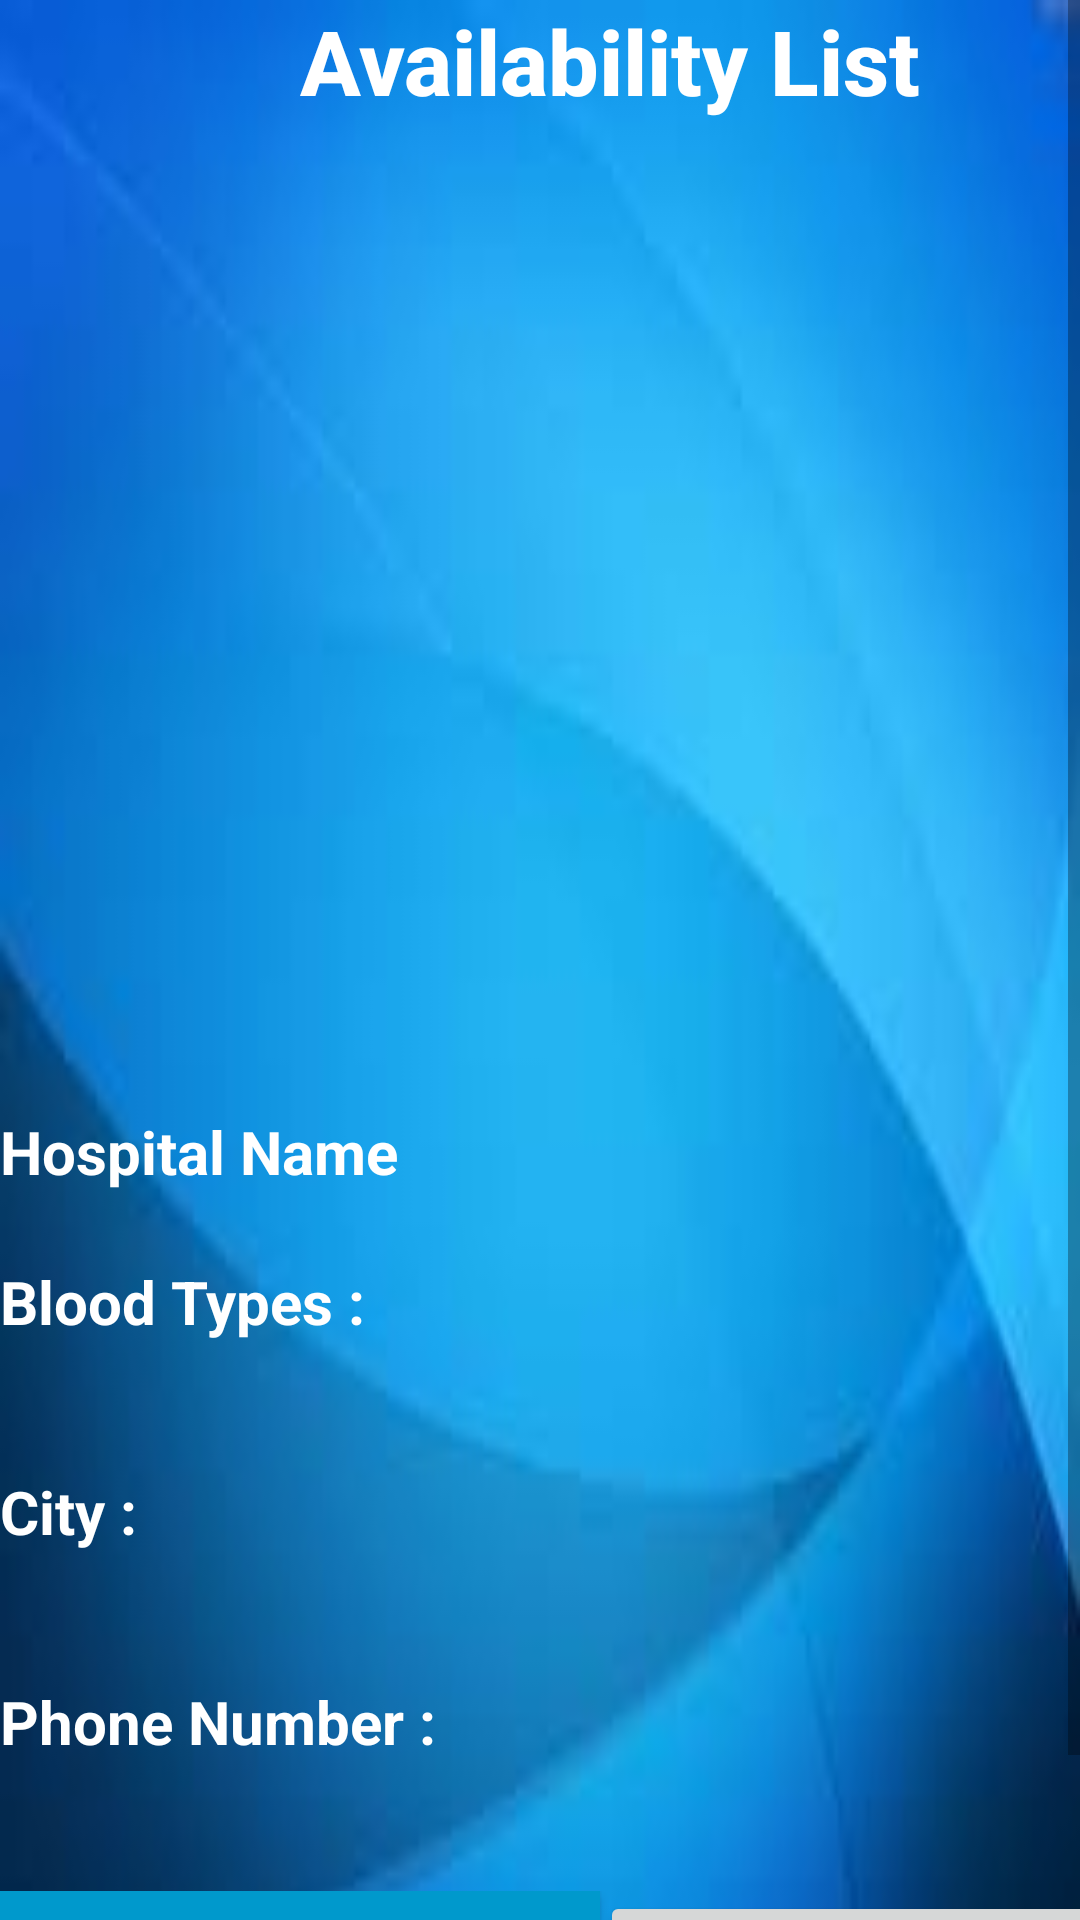

Produce the Android XML layout that renders to this screen, including the resource entries it uses.
<!-- AndroidManifest.xml: application theme Theme.BloodDonationlSystems -->
<!-- res/layout/activity_availability_list_source.xml -->
<?xml version="1.0" encoding="utf-8"?>
<ScrollView xmlns:android="http://schemas.android.com/apk/res/android"
    xmlns:app="http://schemas.android.com/apk/res-auto"
    xmlns:tools="http://schemas.android.com/tools"
    android:layout_width="match_parent"
    android:layout_height="match_parent"
    tools:context=".AvailabilityListSource"
    android:background="@drawable/dev100">

    <LinearLayout
        android:layout_width="409dp"
        android:layout_height="729dp"
        android:orientation="vertical"
        tools:layout_editor_absoluteX="1dp"
        tools:layout_editor_absoluteY="1dp">


        <TextView
            android:id="@+id/txt_title"
            style="@style/TextAppearance.AppCompat.Widget.ActionBar.Title.Inverse"
            android:layout_width="wrap_content"
            android:layout_height="wrap_content"
            android:layout_centerInParent="true"
            android:scaleType="center"
            android:text="Availability List"
            android:textColor="@android:color/white"
            android:textSize="30sp"
            android:textStyle="bold"
            android:layout_marginLeft="100dp"/>

        <LinearLayout
            android:layout_width="match_parent"
            android:layout_height="wrap_content"
            android:paddingBottom="10dp"
            >
            <ImageView
                android:layout_width="match_parent"
                android:layout_height="300dp"
                >

            </ImageView>

        </LinearLayout>



        <LinearLayout
            android:layout_width="match_parent"
            android:layout_height="50dp"
            android:layout_marginBottom="20dp"
            android:weightSum="3"
            android:paddingTop="20dp"
            >

            <TextView
                android:id="@+id/HL_TV_name"
                android:layout_width="wrap_content"
                android:layout_height="wrap_content"
                android:layout_weight="1"
                android:text="Hospital Name"
                android:textColor="@android:color/white"
                android:textStyle="bold"
                android:textSize="20sp" />

            <TextView
                android:id="@+id/HL_ET_name"
                android:layout_width="wrap_content"
                android:layout_height="wrap_content"
                android:layout_marginLeft="15dp"
                android:layout_weight="2"
                android:ems="10"
                android:inputType="textPersonName"
                android:textSize="20sp"/>
        </LinearLayout>


        <LinearLayout
            android:layout_width="match_parent"
            android:layout_height="50dp"
            android:layout_marginBottom="20dp"
            android:weightSum="3">

            <TextView
                android:id="@+id/HL_TV_types"
                android:layout_width="wrap_content"
                android:layout_height="wrap_content"
                android:layout_weight="1"
                android:text="Blood Types :"
                android:textColor="@android:color/white"
                android:textStyle="bold"
                android:textSize="20sp" />

            <TextView
                android:id="@+id/HL_ET_types"
                android:layout_width="wrap_content"
                android:layout_height="wrap_content"
                android:layout_marginLeft="15dp"
                android:layout_weight="2"
                android:ems="10"
                android:inputType="textPersonName"
                android:textSize="20sp"/>

        </LinearLayout>

        <LinearLayout
            android:layout_width="match_parent"
            android:layout_height="50dp"
            android:layout_marginBottom="20dp"
            android:weightSum="3">

            <TextView
                android:id="@+id/HL_TV_city"
                android:layout_width="wrap_content"
                android:layout_height="wrap_content"
                android:layout_weight="1"
                android:text="City :"
                android:textColor="@android:color/white"
                android:textStyle="bold"
                android:textSize="20sp" />

            <TextView
                android:id="@+id/HL_ET_city"
                android:layout_width="wrap_content"
                android:layout_height="wrap_content"
                android:layout_marginLeft="15dp"
                android:layout_weight="2"
                android:ems="10"
                android:inputType="textPersonName"
                android:textSize="20sp" />

        </LinearLayout>


        <LinearLayout
            android:layout_width="match_parent"
            android:layout_height="50dp"
            android:layout_marginBottom="20dp"
            android:weightSum="3">

            <TextView
                android:id="@+id/HL_TV_phone"
                android:layout_width="wrap_content"
                android:layout_height="wrap_content"
                android:layout_weight="1"
                android:text="@string/donor_profile_phone_number"
                android:textColor="@android:color/white"
                android:textStyle="bold"
                android:textSize="20sp" />

            <TextView
                android:id="@+id/HL_ET_phone"
                android:layout_width="wrap_content"
                android:layout_height="wrap_content"
                android:layout_marginLeft="15dp"
                android:layout_weight="2"
                android:ems="10"
                android:inputType="textPersonName"
                android:textSize="20sp" />

        </LinearLayout>

        <LinearLayout
            android:layout_width="match_parent"
            android:layout_height="50dp"
            android:layout_marginBottom="20dp"
            android:weightSum="3">

            <Button
                android:id="@+id/HL_B_update"
                android:layout_width="200dp"
                android:layout_height="40dp"
                android:background="@android:color/holo_blue_dark"
                android:text="update" />

            <Button
                android:id="@+id/HL_B_delete"
                android:layout_width="221dp"
                android:layout_height="40dp"

                android:text="delete" />
        </LinearLayout>




    </LinearLayout>
</ScrollView>
<!-- resources referenced by this layout -->
<resources>
  <!-- drawable dev100: png bitmap (drawable, 36459 bytes) -->
  <string name="donor_profile_phone_number">Phone Number :</string>
  <style name="Theme.BloodDonationlSystems" parent="Theme.MaterialComponents.DayNight.DarkActionBar">
          
          <item name="colorPrimary">@color/purple_500</item>
          <item name="colorPrimaryVariant">@color/purple_700</item>
          <item name="colorOnPrimary">@color/white</item>
          
          <item name="colorSecondary">@color/teal_200</item>
          <item name="colorSecondaryVariant">@color/teal_700</item>
          <item name="colorOnSecondary">@color/black</item>
          
          <item name="android:statusBarColor" tools:targetApi="l">?attr/colorPrimaryVariant</item>
          
      </style>
  <!-- not gathered from this repository: default colours our renderer supplied (Android Studio template values) -->
  <color name="purple_500">#FF6200EE</color>
  <color name="purple_700">#FF3700B3</color>
  <color name="teal_200">#FF03DAC5</color>
  <color name="teal_700">#FF018786</color>
  <color name="black">#FF000000</color>
  <color name="white">#FFFFFFFF</color>
</resources>
